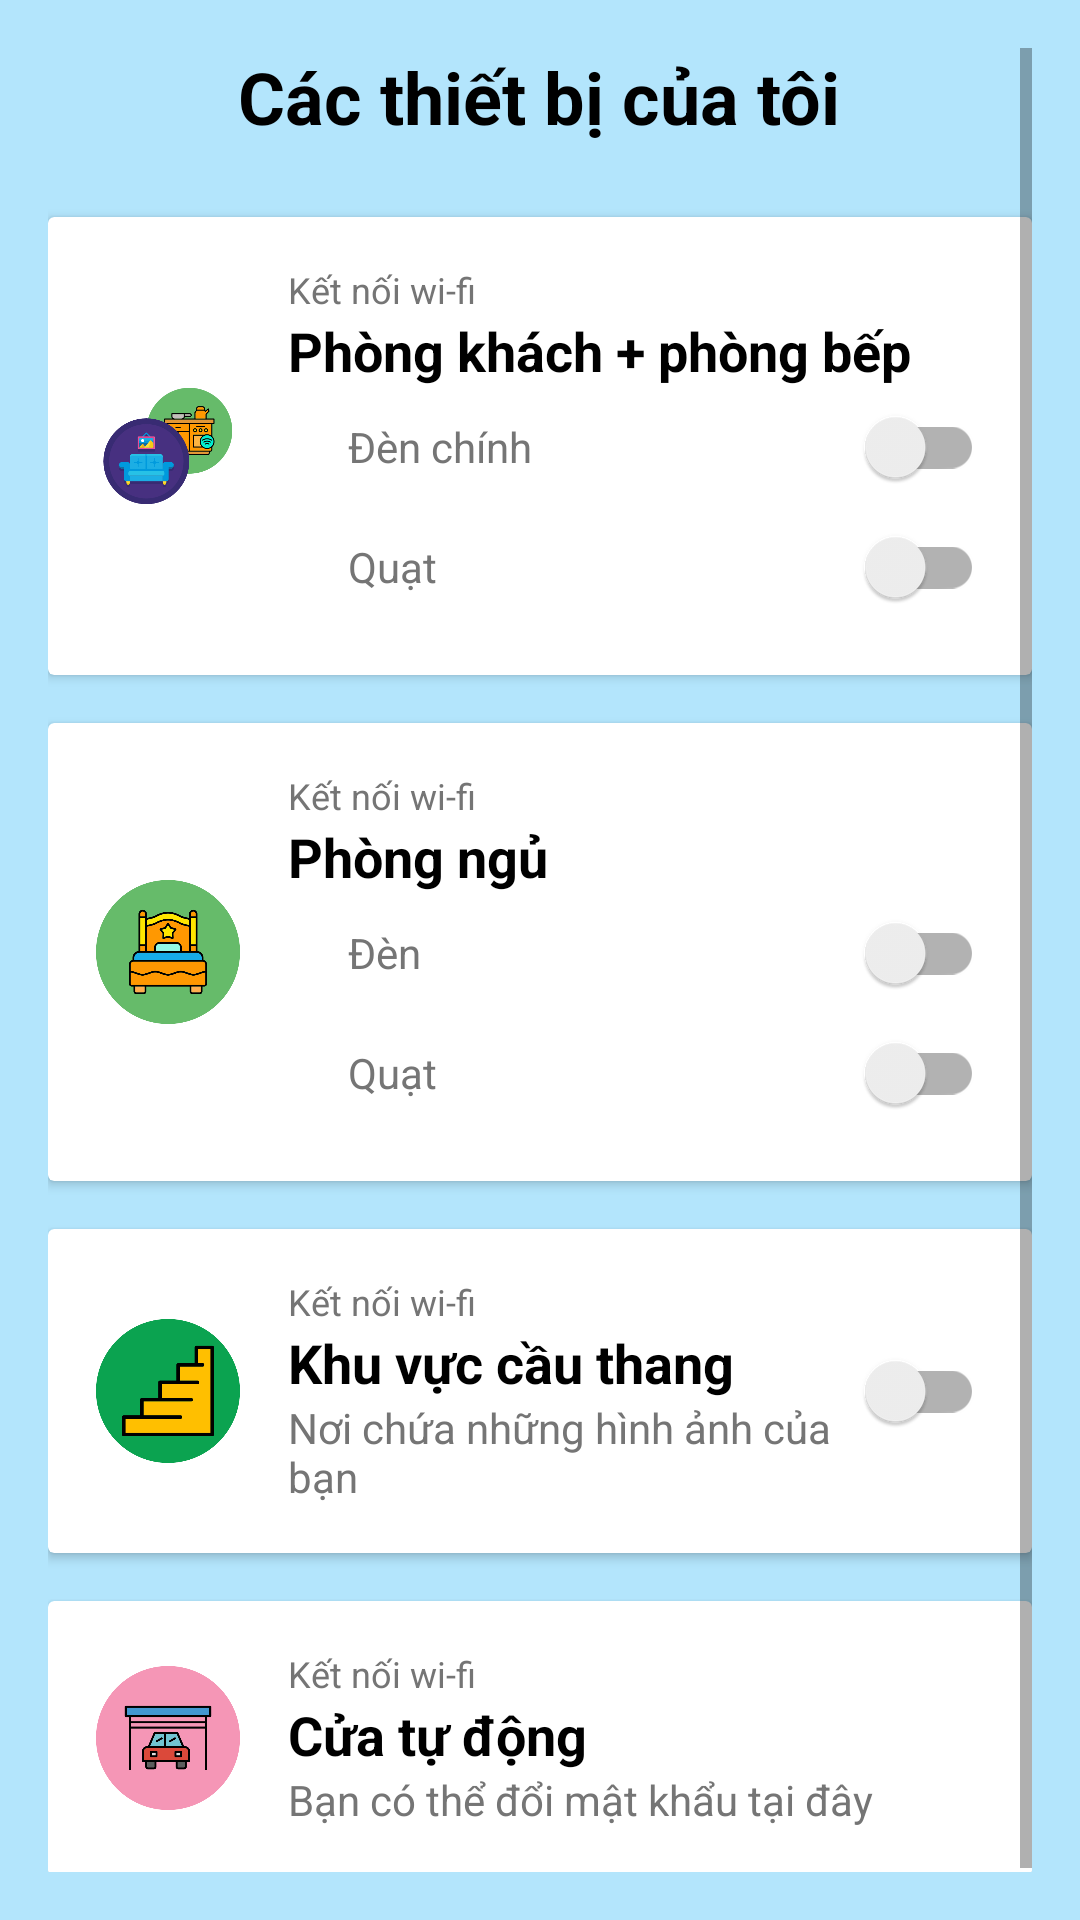

Here is an Android app screen rendered from its layout file. Give the layout XML and the strings, colors and styles it references.
<!-- AndroidManifest.xml: application theme Theme.AppSmartHome -->
<!-- res/layout/fragment_home.xml -->
<?xml version="1.0" encoding="utf-8"?>
<ScrollView xmlns:android="http://schemas.android.com/apk/res/android"
    android:layout_width="match_parent"
    android:layout_height="match_parent"
    android:background="#B3E5FC"
    android:padding="16dp">

    <LinearLayout
        android:layout_width="match_parent"
        android:layout_height="wrap_content"
        android:orientation="vertical">

        
        <TextView
            android:layout_width="wrap_content"
            android:layout_height="wrap_content"
            android:text="Các thiết bị của tôi"
            android:textSize="24sp"
            android:textStyle="bold"
            android:textColor="#000"
            android:layout_gravity="center_horizontal"
            android:paddingBottom="24dp" />

        
        
        <include layout="@layout/card_living_room" android:id="@+id/LivingRoom" />
        <include layout="@layout/card_bedroom" android:id="@+id/BedRoom" />
        <include layout="@layout/card_stair" android:id="@+id/Stair" />
        <include layout="@layout/card_door" android:id="@+id/Door" />

    </LinearLayout>
</ScrollView>
<!-- res/layout/card_living_room.xml (included above) -->
<?xml version="1.0" encoding="utf-8"?>
<androidx.cardview.widget.CardView xmlns:android="http://schemas.android.com/apk/res/android"
    xmlns:tools="http://schemas.android.com/tools"
    xmlns:app="http://schemas.android.com/apk/res-auto"
    android:layout_width="match_parent"
    android:layout_height="wrap_content"
    android:layout_marginBottom="16dp">

    <LinearLayout
        android:layout_width="match_parent"
        android:layout_height="wrap_content"
        android:orientation="horizontal"
        android:padding="16dp">

        
        <ImageView
            android:layout_width="48dp"
            android:layout_height="48dp"
            android:src="@drawable/livingkit"
            android:layout_gravity="center_vertical"
            android:contentDescription="Device Icon" />

        <LinearLayout
            android:layout_width="0dp"
            android:layout_height="wrap_content"
            android:layout_weight="1"
            android:orientation="vertical"
            android:paddingStart="16dp">

            
            <TextView
                android:layout_width="wrap_content"
                android:layout_height="wrap_content"
                android:text="Kết nối wi-fi"
                android:textSize="12sp"
                android:textColor="#757575"
                android:layout_gravity="start" />

            
            <TextView
                android:id="@+id/NameTB"
                android:layout_width="wrap_content"
                android:layout_height="wrap_content"
                android:text="Phòng khách + phòng bếp"
                android:textSize="18sp"
                android:textStyle="bold"
                android:textColor="#000000"
                android:layout_gravity="start" />

            
            <LinearLayout
                android:layout_width="match_parent"
                android:layout_height="40dp"
                android:gravity="center_vertical"
                android:orientation="horizontal">

                

                <TextView
                    android:layout_width="wrap_content"
                    android:layout_height="wrap_content"
                    android:layout_gravity="center_vertical|start"
                    android:layout_weight="1"
                    android:text="      Đèn chính"
                    android:textColor="#757575"
                    android:textSize="14sp" />

                <androidx.appcompat.widget.SwitchCompat
                    android:id="@+id/SwitchLedLivingRoom"
                    android:layout_width="wrap_content"
                    android:layout_height="wrap_content"
                    android:layout_gravity="end"
                    android:checked="false" />
            </LinearLayout>

            <LinearLayout
                android:layout_width="match_parent"
                android:layout_height="40dp"
                android:orientation="horizontal"
                android:gravity="center_vertical">

                
                <TextView
                    android:layout_width="wrap_content"
                    android:layout_height="wrap_content"
                    android:text="      Quạt"
                    android:textColor="#757575"
                    android:textSize="14sp"
                    android:layout_gravity="center_vertical|start"
                    android:layout_weight="1"/>

                <androidx.appcompat.widget.SwitchCompat
                    android:id="@+id/SwitchFanLivingRoom"
                    android:layout_width="wrap_content"
                    android:layout_height="wrap_content"
                    android:layout_gravity="end"
                    android:checked="false" />
            </LinearLayout>
        </LinearLayout>

    </LinearLayout>
</androidx.cardview.widget.CardView>
<!-- res/layout/card_bedroom.xml (included above) -->
<?xml version="1.0" encoding="utf-8"?>
<androidx.cardview.widget.CardView xmlns:android="http://schemas.android.com/apk/res/android"
    xmlns:tools="http://schemas.android.com/tools"
    xmlns:app="http://schemas.android.com/apk/res-auto"
    android:layout_width="match_parent"
    android:layout_height="wrap_content"
    android:layout_marginBottom="16dp">

    <LinearLayout
        android:layout_width="match_parent"
        android:layout_height="wrap_content"
        android:orientation="horizontal"
        android:padding="16dp">

        
        <ImageView
            android:layout_width="48dp"
            android:layout_height="48dp"
            android:src="@drawable/bed"
            android:layout_gravity="center_vertical"
            android:contentDescription="Device Icon" />

        <LinearLayout
            android:layout_width="0dp"
            android:layout_height="wrap_content"
            android:layout_weight="1"
            android:orientation="vertical"
            android:paddingStart="16dp">

            
            <TextView
                android:layout_width="wrap_content"
                android:layout_height="wrap_content"
                android:layout_gravity="start"
                android:text="Kết nối wi-fi"
                android:textColor="#757575"
                android:textSize="12sp" />

            
            <TextView
                android:id="@+id/NameTB"
                android:layout_width="wrap_content"
                android:layout_height="wrap_content"
                android:layout_gravity="start"
                android:text="Phòng ngủ"
                android:textColor="#000000"
                android:textSize="18sp"
                android:textStyle="bold" />

            
            <LinearLayout
                android:layout_width="match_parent"
                android:layout_height="40dp"
                android:gravity="center_vertical"
                android:orientation="horizontal">

                

                <TextView
                    android:layout_width="0dp"
                    android:layout_height="wrap_content"
                    android:layout_gravity="center_vertical|start"
                    android:layout_weight="1"
                    android:text="      Đèn "
                    android:textColor="#757575"
                    android:textSize="14sp" />

                <androidx.appcompat.widget.SwitchCompat
                    android:id="@+id/SwitchLambBedRoom"
                    android:layout_width="wrap_content"
                    android:layout_height="wrap_content"
                    android:layout_gravity="end"
                    android:checked="false" />
            </LinearLayout>

            <LinearLayout
                android:layout_width="match_parent"
                android:layout_height="40dp"
                android:gravity="center_vertical"
                android:orientation="horizontal">

                
                <TextView
                    android:layout_width="0dp"
                    android:layout_height="wrap_content"
                    android:layout_gravity="center_vertical|start"
                    android:layout_weight="1"
                    android:text="      Quạt"
                    android:textColor="#757575"
                    android:textSize="14sp" />

                <androidx.appcompat.widget.SwitchCompat
                    android:id="@+id/SwitchFanBedRoom"
                    android:layout_width="wrap_content"
                    android:layout_height="wrap_content"
                    android:layout_gravity="end"
                    android:checked="false" />
            </LinearLayout>
        </LinearLayout>

    </LinearLayout>
</androidx.cardview.widget.CardView>
<!-- res/layout/card_stair.xml (included above) -->
<?xml version="1.0" encoding="utf-8"?>
<androidx.cardview.widget.CardView xmlns:android="http://schemas.android.com/apk/res/android"
    android:layout_width="match_parent"
    android:layout_height="wrap_content"
    android:layout_marginBottom="16dp">

    <LinearLayout
        android:layout_width="match_parent"
        android:layout_height="wrap_content"
        android:orientation="horizontal"
        android:padding="16dp">

        
        <ImageView
            android:layout_width="48dp"
            android:layout_height="48dp"
            android:src="@drawable/stairs"
            android:layout_gravity="center_vertical"
            android:contentDescription="Device Icon" />

        <LinearLayout
            android:layout_width="0dp"
            android:layout_height="wrap_content"
            android:layout_weight="1"
            android:orientation="vertical"
            android:paddingStart="16dp">

            
            <TextView
                android:layout_width="wrap_content"
                android:layout_height="wrap_content"
                android:text="Kết nối wi-fi"
                android:textSize="12sp"
                android:textColor="#757575" />

            
            <TextView
                android:id="@+id/NameTB"
                android:layout_width="wrap_content"
                android:layout_height="wrap_content"
                android:text="Khu vực cầu thang"
                android:textSize="18sp"
                android:textStyle="bold"
                android:textColor="#000000" />

            
            <TextView
                android:layout_width="wrap_content"
                android:layout_height="wrap_content"
                android:text="Nơi chứa những hình ảnh của bạn"
                android:textSize="14sp"
                android:textColor="#757575" />
        </LinearLayout>

        <androidx.appcompat.widget.SwitchCompat
            android:id="@+id/SwitchLedStair"
            android:layout_width="wrap_content"
            android:layout_height="wrap_content"
            android:layout_gravity="center_vertical"
            android:checked="false"/>
    </LinearLayout>
</androidx.cardview.widget.CardView>
<!-- res/layout/card_door.xml (included above) -->
<?xml version="1.0" encoding="utf-8"?>
<androidx.cardview.widget.CardView xmlns:android="http://schemas.android.com/apk/res/android"
    android:layout_width="match_parent"
    android:layout_height="wrap_content"
    android:layout_marginBottom="16dp">

    <LinearLayout
        android:layout_width="match_parent"
        android:layout_height="wrap_content"
        android:orientation="horizontal"
        android:padding="16dp">

        
        <ImageView
            android:layout_width="48dp"
            android:layout_height="48dp"
            android:src="@drawable/garage"
            android:layout_gravity="center_vertical"
            android:contentDescription="Device Icon" />

        <LinearLayout
            android:layout_width="0dp"
            android:layout_height="wrap_content"
            android:layout_weight="1"
            android:orientation="vertical"
            android:paddingStart="16dp">

            
            <TextView
                android:layout_width="wrap_content"
                android:layout_height="wrap_content"
                android:text="Kết nối wi-fi"
                android:textSize="12sp"
                android:textColor="#757575" />

            
            <TextView
                android:id="@+id/NameTB"
                android:layout_width="wrap_content"
                android:layout_height="wrap_content"
                android:text="Cửa tự động"
                android:textSize="18sp"
                android:textStyle="bold"
                android:textColor="#000000" />

            
            <TextView
                android:layout_width="wrap_content"
                android:layout_height="wrap_content"
                android:text="Bạn có thể đổi mật khẩu tại đây"
                android:textSize="14sp"
                android:textColor="#757575" />
        </LinearLayout>
    </LinearLayout>
</androidx.cardview.widget.CardView>
<!-- resources referenced by this layout -->
<resources>
  <!-- drawable bed: png bitmap (drawable, 29111 bytes) -->
  <!-- drawable garage: png bitmap (drawable, 19413 bytes) -->
  <!-- drawable livingkit: png bitmap (drawable, 23083 bytes) -->
  <!-- drawable stairs: png bitmap (drawable, 14969 bytes) -->
  <style name="Theme.AppSmartHome" parent="Theme.MaterialComponents.DayNight.DarkActionBar">
          
          <item name="colorPrimary">@color/purple_500</item>
          <item name="colorPrimaryVariant">@color/purple_700</item>
          <item name="colorOnPrimary">@color/white</item>
          
          <item name="colorSecondary">@color/teal_200</item>
          <item name="colorSecondaryVariant">@color/teal_700</item>
          <item name="colorOnSecondary">@color/black</item>
          
          <item name="android:statusBarColor">?attr/colorPrimaryVariant</item>
          
      </style>
  <!-- not gathered from this repository: default colours our renderer supplied (Android Studio template values) -->
  <color name="purple_500">#FF6200EE</color>
  <color name="purple_700">#FF3700B3</color>
  <color name="teal_200">#FF03DAC5</color>
  <color name="teal_700">#FF018786</color>
  <color name="black">#FF000000</color>
  <color name="white">#FFFFFFFF</color>
</resources>
